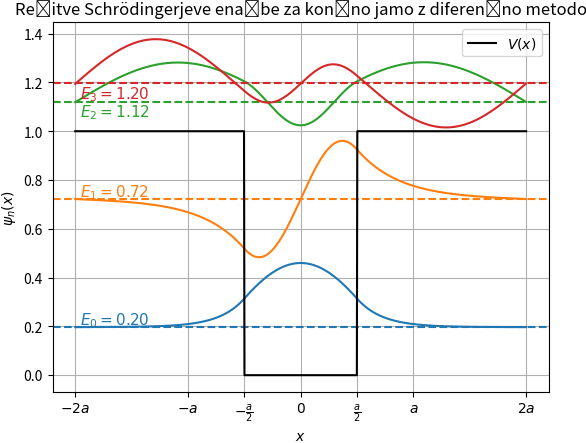

Recreate this plot in Python. (Note: this script raises an exception after producing the figure.)
import numpy as np
from scipy.linalg import eigh
import matplotlib.pyplot as plt

plt.rcParams['savefig.bbox'] = 'tight'
plt.rcParams['savefig.pad_inches'] = 0
PATH = "../latex/pdfs/"
# Parameters
a = 5                # Width of the well
V0 = 1              # Well depth
N = 1000               # Number of points
x = np.linspace(-2*a, 2*a, N)
dx = x[1] - x[0]
# ticks = np.linspace(-a/2, a/2, 3)
ticks = [-2*a, -a, -a/2, 0, a/2, a, 2*a]
tick_labels = ["$-2a$","$-a$",r"$-\frac{a}{2}$", r"$0$",  r"$\frac{a}{2}$",'$a$', '$2a$']

# Define potential
V = np.zeros(N)
V[x > a/2] = V0
V[x < -a/2] = V0

# Construct Hamiltonian matrix
H = np.zeros((N, N))
for i in range(1, N-1):
    H[i, i] = 2 / dx**2 + V[i]
    H[i, i-1] = -1 / dx**2
    H[i, i+1] = -1 / dx**2

# Solve eigenvalue problem
E, psi = eigh(H)

# Normalize wave functions
psi /= np.sqrt(np.sum(psi**2, axis=0) * dx)

# Extract c1 and c2 for the first eigenstate
c1 = psi[int(N/2), 0]  # Wave function at x = a/2
c2 = (psi[int(N/2)+1, 0] - psi[int(N/2)-1, 0]) / (2 * dx)  # Finite difference for derivative


for i in range(4):

    En = E[i+2]
    A = 1/(np.sqrt(np.sum(psi[:, i+2]**2)*dx))
    l = plt.plot(x, A*psi[:, i+2]/2+En)
    col = l[0].get_color()

    plt.axhline(En, xmin=0, xmax=1, ls="--", c=col)
    if i >= 2:
        plt.text(-a*2+0.2, En - 0.06, f"$E_{i} = {En:.2f}$", color=col, fontsize=11)

    else:   
        plt.text(-a*2+0.2, En + 0.01, f"$E_{i} = {En:.2f}$", color=col, fontsize=11)

plt.plot(x, V, color="black", label="$V(x)$")
plt.legend()
plt.xticks(ticks, tick_labels)  # Set custom ticks and labels
plt.grid()
plt.title("Rešitve Schrödingerjeve enačbe za končno jamo z diferenčno metodo")
plt.xlabel("$x$")
plt.ylabel("$\psi_n(x)$")
plt.savefig(PATH + "jama.pdf")

